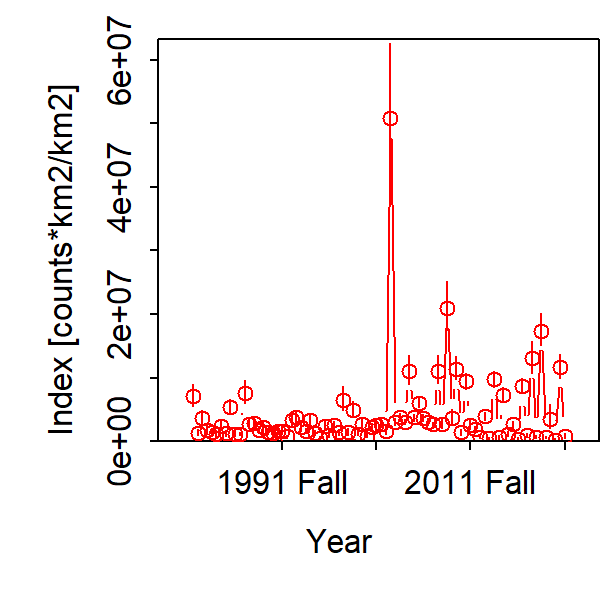

The table this chart was drawn from, first rows:
Category, Time, Stratum, Units, Estimate, Std. Error for Estimate, Std. Error for ln(Estimate)
1, 1982 Spring, Stratum_1, [counts*km2/km2], 7078658, 1724595, 0.2436
1, 1982 Fall, Stratum_1, [counts*km2/km2], 1334122, 465239, 0.3487
1, 1983 Spring, Stratum_1, [counts*km2/km2], 3592092, 1140973, 0.3176
1, 1983 Fall, Stratum_1, [counts*km2/km2], 1784914, 780696, 0.4374
1, 1984 Spring, Stratum_1, [counts*km2/km2], 1464294, 336738, 0.23
1, 1984 Fall, Stratum_1, [counts*km2/km2], 1114729, 532076, 0.4773
1, 1985 Spring, Stratum_1, [counts*km2/km2], 2424060, 688873, 0.2842
1, 1985 Fall, Stratum_1, [counts*km2/km2], 1241556, 430523, 0.3468
1, 1986 Spring, Stratum_1, [counts*km2/km2], 5368036, 1165931, 0.2172
1, 1986 Fall, Stratum_1, [counts*km2/km2], 1173729, 492456, 0.4196
1, 1987 Spring, Stratum_1, [counts*km2/km2], 1121636, 265507, 0.2367
1, 1987 Fall, Stratum_1, [counts*km2/km2], 7535288, 1825028, 0.2422
1, 1988 Spring, Stratum_1, [counts*km2/km2], 2750303, 761457, 0.2769
1, 1988 Fall, Stratum_1, [counts*km2/km2], 2830304, 797707, 0.2818
1, 1989 Spring, Stratum_1, [counts*km2/km2], 1820192, 443291, 0.2435
1, 1989 Fall, Stratum_1, [counts*km2/km2], 2155123, 812991, 0.3772
1, 1990 Spring, Stratum_1, [counts*km2/km2], 1463984, 415275, 0.2837
1, 1990 Fall, Stratum_1, [counts*km2/km2], 1244462, 511444, 0.411
1, 1991 Spring, Stratum_1, [counts*km2/km2], 1577408, 440583, 0.2793
1, 1991 Fall, Stratum_1, [counts*km2/km2], 1560707, 583644, 0.374
1, 1992 Spring, Stratum_1, [counts*km2/km2], 733034, 251639, 0.3433
1, 1992 Fall, Stratum_1, [counts*km2/km2], 3395323, 1058357, 0.3117
1, 1993 Spring, Stratum_1, [counts*km2/km2], 3712245, 808142, 0.2177
1, 1993 Fall, Stratum_1, [counts*km2/km2], 2258366, 808743, 0.3581
1, 1994 Spring, Stratum_1, [counts*km2/km2], 1566233, 405669, 0.259
1, 1994 Fall, Stratum_1, [counts*km2/km2], 3321211, 886850, 0.267
1, 1995 Spring, Stratum_1, [counts*km2/km2], 1336668, 391740, 0.2931
1, 1995 Fall, Stratum_1, [counts*km2/km2], 494033, 239470, 0.4847
1, 1996 Spring, Stratum_1, [counts*km2/km2], 2316769, 740962, 0.3198
1, 1996 Fall, Stratum_1, [counts*km2/km2], 907613, 346490, 0.3818
1, 1997 Spring, Stratum_1, [counts*km2/km2], 2483542, 568493, 0.2289
1, 1997 Fall, Stratum_1, [counts*km2/km2], 1364639, 506178, 0.3709
1, 1998 Spring, Stratum_1, [counts*km2/km2], 6443252, 1860234, 0.2887
1, 1998 Fall, Stratum_1, [counts*km2/km2], 1450155, 495695, 0.3418
1, 1999 Spring, Stratum_1, [counts*km2/km2], 4900879, 1186132, 0.242
1, 1999 Fall, Stratum_1, [counts*km2/km2], 1185236, 334320, 0.2821
1, 2000 Spring, Stratum_1, [counts*km2/km2], 2756460, 628443, 0.228
1, 2000 Fall, Stratum_1, [counts*km2/km2], 872947, 325354, 0.3727
1, 2001 Spring, Stratum_1, [counts*km2/km2], 2283434, 561440, 0.2459
1, 2001 Fall, Stratum_1, [counts*km2/km2], 2459906, 832736, 0.3385
1, 2002 Spring, Stratum_1, [counts*km2/km2], 2746480, 534550, 0.1946
1, 2002 Fall, Stratum_1, [counts*km2/km2], 1619398, 622844, 0.3846
1, 2003 Spring, Stratum_1, [counts*km2/km2], 50821314, 10557067, 0.2077
1, 2003 Fall, Stratum_1, [counts*km2/km2], 3042643, 480765, 0.158
1, 2004 Spring, Stratum_1, [counts*km2/km2], 3744979, 663272, 0.1771
1, 2004 Fall, Stratum_1, [counts*km2/km2], 3034542, 422476, 0.1392
1, 2005 Spring, Stratum_1, [counts*km2/km2], 11065931, 2263777, 0.2046
1, 2005 Fall, Stratum_1, [counts*km2/km2], 3720127, 526908, 0.1416
1, 2006 Spring, Stratum_1, [counts*km2/km2], 6059710, 807066, 0.1332
1, 2006 Fall, Stratum_1, [counts*km2/km2], 3628691, 527950, 0.1455
1, 2007 Spring, Stratum_1, [counts*km2/km2], 2991965, 518779, 0.1734
1, 2007 Fall, Stratum_1, [counts*km2/km2], 2660471, 368988, 0.1387
1, 2008 Spring, Stratum_1, [counts*km2/km2], 11082601, 2176100, 0.1964
1, 2008 Fall, Stratum_1, [counts*km2/km2], 2691055, 661080, 0.2457
1, 2009 Spring, Stratum_1, [counts*km2/km2], 20952952, 3856801, 0.1841
1, 2009 Fall, Stratum_1, [counts*km2/km2], 3695590, 1131742, 0.3062
1, 2010 Spring, Stratum_1, [counts*km2/km2], 11363792, 1803746, 0.1587
1, 2010 Fall, Stratum_1, [counts*km2/km2], 1403383, 428428, 0.3053
1, 2011 Spring, Stratum_1, [counts*km2/km2], 9379353, 1197110, 0.1276
1, 2011 Fall, Stratum_1, [counts*km2/km2], 2506852, 703924, 0.2808
... 20 more rows
